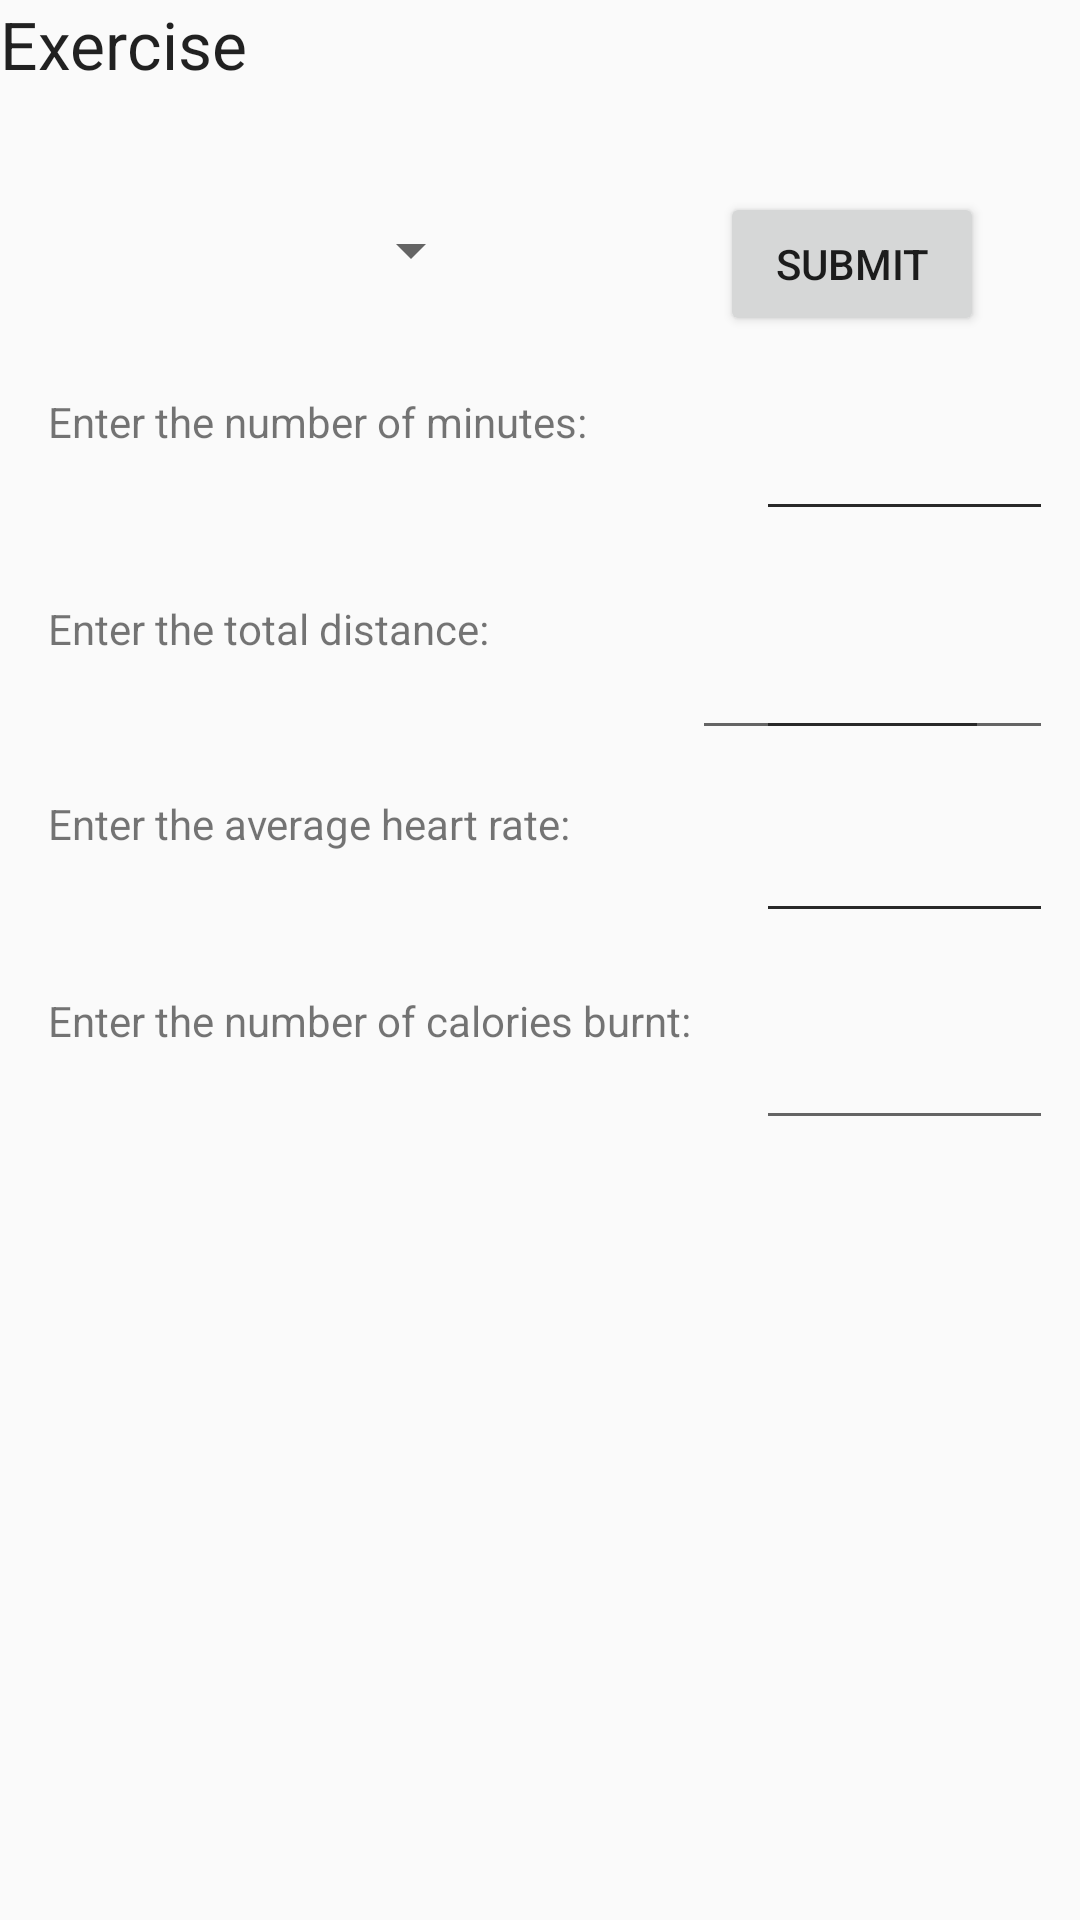

Write the Android layout XML for this screen, with the resource values it uses.
<!-- AndroidManifest.xml: application theme AppTheme -->
<!-- res/layout/fragment_exercise.xml -->
<?xml version="1.0" encoding="utf-8"?>
<android.support.constraint.ConstraintLayout xmlns:android="http://schemas.android.com/apk/res/android"
    xmlns:app="http://schemas.android.com/apk/res-auto"
    xmlns:tools="http://schemas.android.com/tools"
    android:id="@+id/relativeLayout"
    android:layout_width="match_parent"
    android:layout_height="match_parent">

    <TextView
        android:id="@+id/textView"
        android:layout_width="wrap_content"
        android:layout_height="wrap_content"
        android:text="@string/title_exercise"
        android:textAppearance="@style/Base.TextAppearance.AppCompat.Large"
        app:layout_constraintStart_toStartOf="parent"
        app:layout_constraintTop_toTopOf="parent"
        tools:layout_conversion_wrapHeight="80"
        tools:layout_conversion_wrapWidth="219" />

    <EditText
        android:id="@+id/input_sets"
        android:layout_width="99dp"
        android:layout_height="41dp"
        android:layout_marginStart="8dp"
        android:layout_marginLeft="8dp"
        android:layout_marginTop="24dp"
        android:layout_marginEnd="8dp"
        android:layout_marginRight="8dp"
        android:ems="10"
        android:inputType="textPersonName"
        app:layout_constraintEnd_toEndOf="parent"
        app:layout_constraintHorizontal_bias="0.509"
        app:layout_constraintStart_toEndOf="@+id/textView1"
        app:layout_constraintTop_toBottomOf="@+id/submit" />

    <EditText
        android:id="@+id/input_reps"
        android:layout_width="99dp"
        android:layout_height="41dp"
        android:layout_marginStart="8dp"
        android:layout_marginLeft="8dp"
        android:layout_marginTop="32dp"
        android:layout_marginEnd="32dp"
        android:layout_marginRight="32dp"
        android:ems="10"
        android:inputType="textPersonName"
        app:layout_constraintEnd_toEndOf="parent"
        app:layout_constraintHorizontal_bias="0.931"
        app:layout_constraintStart_toEndOf="@+id/textView2"
        app:layout_constraintTop_toBottomOf="@id/input_sets" />

    <EditText
        android:id="@+id/input_weight"
        android:layout_width="99dp"
        android:layout_height="41dp"
        android:layout_marginStart="8dp"
        android:layout_marginTop="20dp"
        android:layout_marginEnd="8dp"
        android:layout_marginRight="8dp"
        android:ems="10"
        android:inputType="textPersonName"
        app:layout_constraintBottom_toBottomOf="parent"
        app:layout_constraintEnd_toEndOf="parent"
        app:layout_constraintHorizontal_bias="0.509"
        app:layout_constraintStart_toEndOf="@+id/textView3"
        app:layout_constraintTop_toBottomOf="@id/input_reps"
        app:layout_constraintVertical_bias="0.0" />

    <EditText
        android:id="@+id/input_cardio_minutes"
        android:layout_width="99dp"
        android:layout_height="41dp"
        android:layout_marginStart="8dp"
        android:layout_marginLeft="8dp"
        android:layout_marginTop="24dp"
        android:layout_marginEnd="8dp"
        android:layout_marginRight="8dp"
        android:ems="10"
        android:inputType="textPersonName"
        app:layout_constraintEnd_toEndOf="parent"
        app:layout_constraintHorizontal_bias="0.509"
        app:layout_constraintStart_toEndOf="@+id/textView1"
        app:layout_constraintTop_toBottomOf="@+id/submit" />

    <EditText
        android:id="@+id/input_distance"
        android:layout_width="99dp"
        android:layout_height="41dp"
        android:layout_marginStart="8dp"
        android:layout_marginLeft="8dp"
        android:layout_marginTop="32dp"
        android:layout_marginEnd="8dp"
        android:layout_marginRight="8dp"
        android:ems="10"
        android:inputType="textPersonName"
        app:layout_constraintEnd_toEndOf="parent"
        app:layout_constraintHorizontal_bias="0.509"
        app:layout_constraintStart_toEndOf="@+id/textView2"
        app:layout_constraintTop_toBottomOf="@+id/input_cardio_minutes" />

    <EditText
        android:id="@+id/input_average_heart_rate"
        android:layout_width="99dp"
        android:layout_height="41dp"
        android:layout_marginStart="8dp"
        android:layout_marginLeft="8dp"
        android:layout_marginTop="20dp"
        android:layout_marginEnd="8dp"
        android:layout_marginRight="8dp"
        android:ems="10"
        android:inputType="textPersonName"
        app:layout_constraintEnd_toEndOf="parent"
        app:layout_constraintHorizontal_bias="0.509"
        app:layout_constraintStart_toEndOf="@+id/textView3"
        app:layout_constraintTop_toBottomOf="@+id/input_distance" />

    <EditText
        android:id="@+id/input_calories_burnt"
        android:layout_width="99dp"
        android:layout_height="41dp"
        android:layout_marginStart="8dp"
        android:layout_marginLeft="8dp"
        android:layout_marginTop="28dp"
        android:layout_marginEnd="8dp"
        android:layout_marginRight="8dp"
        android:layout_marginBottom="8dp"
        android:ems="10"
        android:inputType="textPersonName"
        app:layout_constraintBottom_toBottomOf="parent"
        app:layout_constraintEnd_toEndOf="parent"
        app:layout_constraintHorizontal_bias="0.509"
        app:layout_constraintStart_toEndOf="@+id/textView4"
        app:layout_constraintTop_toBottomOf="@+id/input_average_heart_rate"
        app:layout_constraintVertical_bias="0.0" />

    <Spinner
        android:id="@+id/spinner"
        android:layout_width="145dp"
        android:layout_height="39dp"
        android:layout_marginStart="16dp"
        android:layout_marginLeft="16dp"
        android:layout_marginTop="64dp"
        app:layout_constraintStart_toStartOf="parent"
        app:layout_constraintTop_toTopOf="parent" />

    <TextView
        android:id="@+id/textView1"
        android:layout_width="227dp"
        android:layout_height="41dp"
        android:layout_marginStart="16dp"
        android:layout_marginLeft="16dp"
        android:layout_marginTop="28dp"
        android:text="Enter the number of minutes:"
        app:layout_constraintStart_toStartOf="parent"
        app:layout_constraintTop_toBottomOf="@+id/spinner" />

    <TextView
        android:id="@+id/textView2"
        android:layout_width="227dp"
        android:layout_height="41dp"
        android:layout_marginStart="16dp"
        android:layout_marginLeft="16dp"
        android:layout_marginTop="28dp"
        android:text="Enter the total distance:"
        app:layout_constraintStart_toStartOf="parent"
        app:layout_constraintTop_toBottomOf="@+id/textView1" />

    <TextView
        android:id="@+id/textView3"
        android:layout_width="227dp"
        android:layout_height="41dp"
        android:layout_marginStart="16dp"
        android:layout_marginLeft="16dp"
        android:layout_marginTop="24dp"
        android:text="Enter the average heart rate:"
        app:layout_constraintStart_toStartOf="parent"
        app:layout_constraintTop_toBottomOf="@+id/textView2" />

    <TextView
        android:id="@+id/textView4"
        android:layout_width="227dp"
        android:layout_height="41dp"
        android:layout_marginStart="16dp"
        android:layout_marginLeft="16dp"
        android:layout_marginTop="8dp"
        android:layout_marginBottom="8dp"
        android:text="Enter the number of calories burnt:"
        app:layout_constraintBottom_toBottomOf="parent"
        app:layout_constraintStart_toStartOf="parent"
        app:layout_constraintTop_toBottomOf="@+id/textView3"
        app:layout_constraintVertical_bias="0.06" />

    <Button
        android:id="@+id/submit"
        android:layout_width="wrap_content"
        android:layout_height="wrap_content"
        android:layout_marginStart="8dp"
        android:layout_marginLeft="8dp"
        android:layout_marginTop="64dp"
        android:layout_marginEnd="8dp"
        android:layout_marginRight="8dp"
        android:text="Submit"
        app:layout_constraintEnd_toEndOf="parent"
        app:layout_constraintHorizontal_bias="0.746"
        app:layout_constraintStart_toEndOf="@+id/spinner"
        app:layout_constraintTop_toTopOf="parent" />

</android.support.constraint.ConstraintLayout>
<!-- resources referenced by this layout -->
<resources>
  <string name="title_exercise">Exercise</string>
  <style name="AppTheme" parent="Theme.AppCompat.Light.NoActionBar">
          
          <item name="colorPrimary">@color/colorPrimary</item>
          <item name="colorPrimaryDark">@color/colorPrimaryDark</item>
          <item name="colorAccent">@color/colorAccent</item>
      </style>
  <!-- not gathered from this repository: default colours our renderer supplied (Android Studio template values) -->
  <color name="colorPrimary">#FF6200EE</color>
  <color name="colorPrimaryDark">#FF3700B3</color>
  <color name="colorAccent">#FF03DAC5</color>
</resources>
